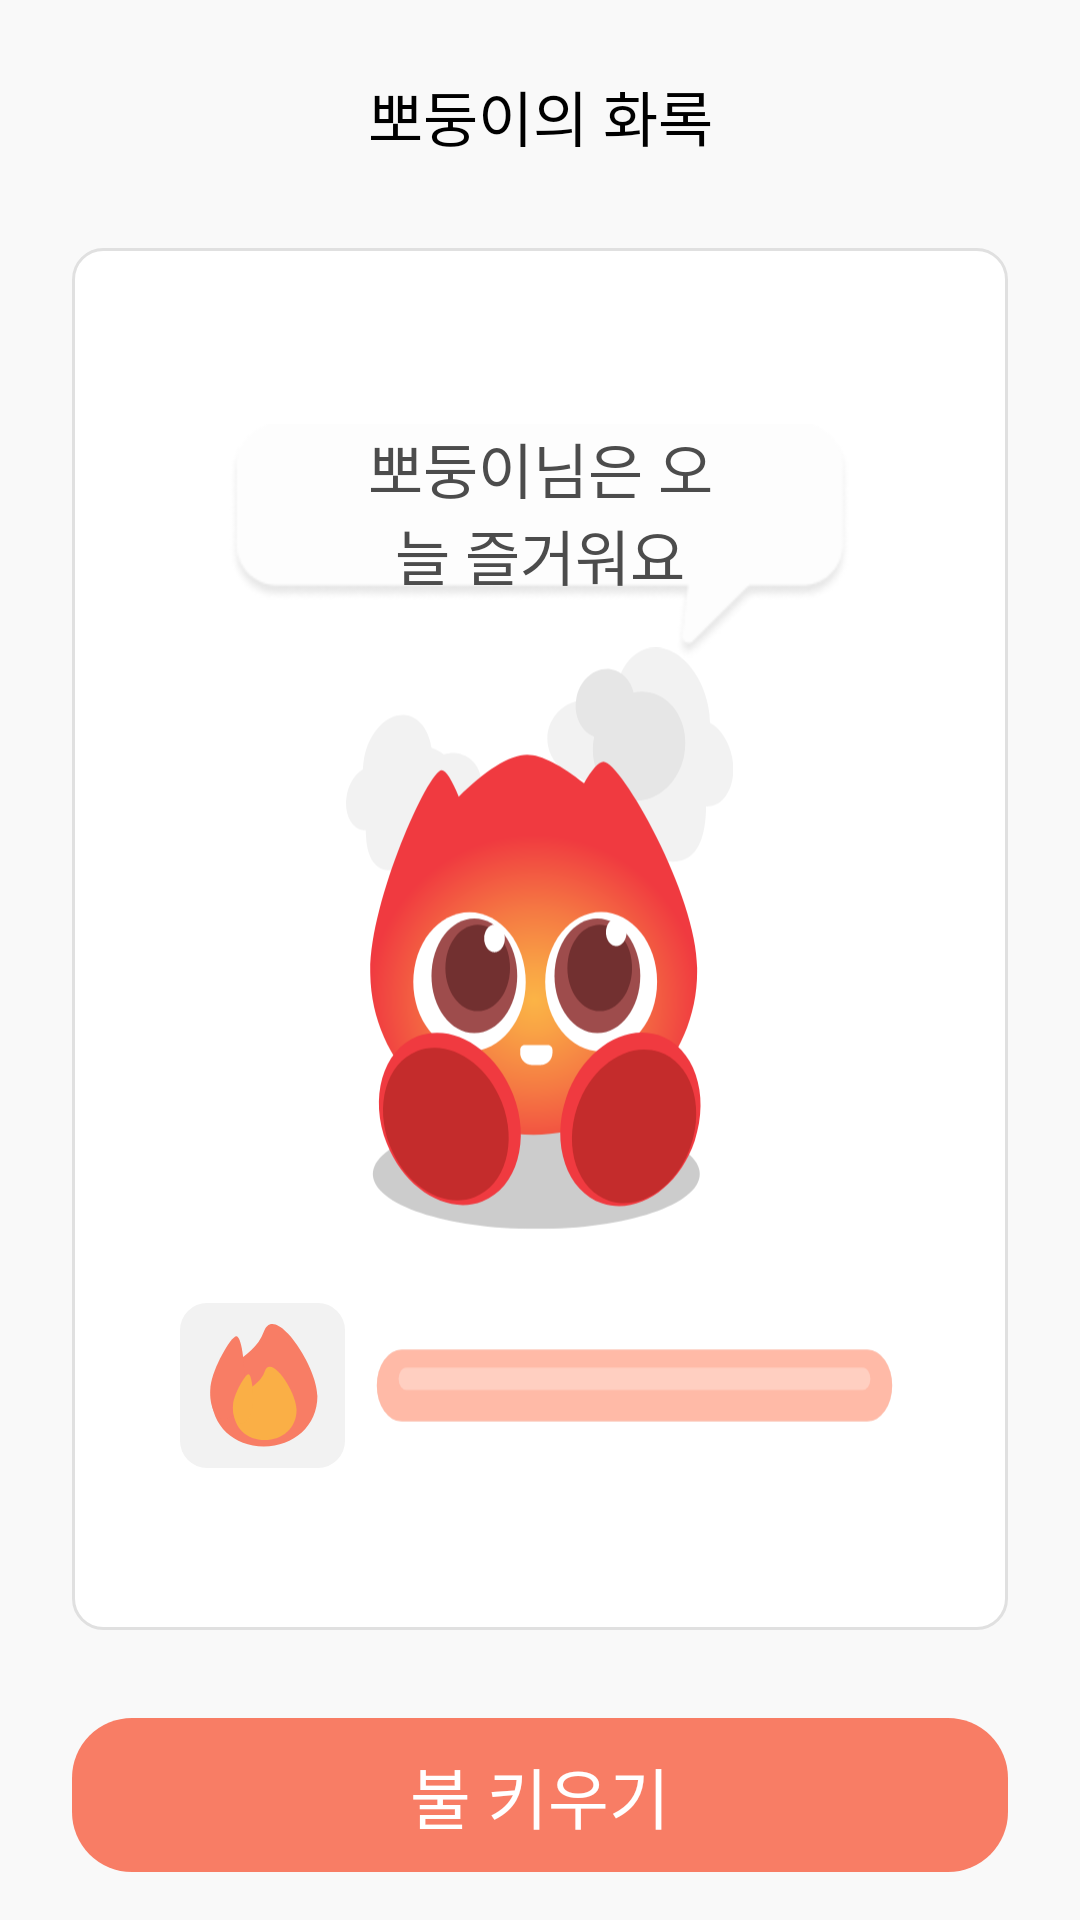

Write the Android layout XML for this screen, with the resource values it uses.
<!-- AndroidManifest.xml: application theme Theme.HwaRoak -->
<!-- res/layout/fragment_friend_visit.xml -->
<?xml version="1.0" encoding="utf-8"?>
<androidx.constraintlayout.widget.ConstraintLayout
    xmlns:android="http://schemas.android.com/apk/res/android"
    xmlns:app="http://schemas.android.com/apk/res-auto"
    xmlns:tools="http://schemas.android.com/tools"
    android:layout_width="match_parent"
    android:layout_height="match_parent"
    android:clipChildren="true"
    android:clipToPadding="true"
    android:background="@color/colorBackground"
    tools:context=".ui.friend.FriendFragment">

    
    <TextView
        android:id="@+id/tv_friend_title"
        android:layout_width="wrap_content"
        android:layout_height="wrap_content"
        android:text="뽀둥이의 화록"
        style="@style/freesentation6_20sp_title"
        android:textColor="@color/black"
        android:layout_marginTop="24dp"
        app:layout_constraintTop_toTopOf="parent"
        app:layout_constraintStart_toStartOf="parent"
        app:layout_constraintEnd_toEndOf="parent" />

    
    <androidx.constraintlayout.widget.ConstraintLayout
        android:id="@+id/rounded_container"
        android:layout_width="0dp"
        android:layout_height="0dp"
        android:layout_marginHorizontal="24dp"
        android:background="@drawable/bg_edittext_round"
        android:clipChildren="false"
        android:clipToPadding="false"
        app:layout_constraintTop_toBottomOf="@id/tv_friend_title"
        app:layout_constraintStart_toStartOf="parent"
        app:layout_constraintEnd_toEndOf="parent"
        app:layout_constraintBottom_toTopOf="@id/friend_fireup_btn"
        app:layout_constraintHeight_percent="0.72">

        
        <androidx.constraintlayout.widget.Guideline
            android:id="@+id/g_bubble_y"
            android:layout_width="wrap_content"
            android:layout_height="wrap_content"
            android:orientation="horizontal"
            app:layout_constraintGuide_percent="0.32" />

        
        <ImageView
            android:id="@+id/iv_friend_character"
            android:layout_width="0dp"
            android:layout_height="0dp"
            app:layout_constraintWidth_percent="0.45"
            app:layout_constraintDimensionRatio="2:3"
            app:layout_constraintTop_toTopOf="parent"
            app:layout_constraintBottom_toBottomOf="parent"
            app:layout_constraintStart_toStartOf="parent"
            app:layout_constraintEnd_toEndOf="parent"
            android:src="@drawable/img_home_hwaroaki" />

        
        <FrameLayout
            android:id="@+id/friend_bubble_container"
            android:layout_width="0dp"
            android:layout_height="wrap_content"
            app:layout_constraintWidth_percent="0.72"
            android:minHeight="56dp"
            android:layout_marginBottom="10dp"
            app:layout_constraintBottom_toBottomOf="@id/g_bubble_y"
            app:layout_constraintStart_toStartOf="parent"
            app:layout_constraintEnd_toEndOf="parent">

            <ImageView
                android:id="@+id/friend_visit_bubble_ic"
                android:layout_width="match_parent"
                android:layout_height="wrap_content"
                android:adjustViewBounds="true"
                android:scaleType="fitXY"
                android:src="@drawable/bg_home_speech_bubble"/>

            <TextView
                android:id="@+id/friend_visit_bubble_tv"
                style="@style/freesentation5_20sp"
                android:layout_width="wrap_content"
                android:layout_height="wrap_content"
                android:paddingBottom="25dp"
                android:layout_gravity="center"
                android:text="뽀둥이님은 오늘 즐거워요"
                android:gravity="center"
                android:maxWidth="260dp"
                android:maxLines="2"
                android:ellipsize="end"
                android:breakStrategy="balanced"
                android:includeFontPadding="false"/>
        </FrameLayout>

        
        <ImageView
            android:id="@+id/friend_fire1_imv"
            android:layout_width="0dp"
            android:layout_height="0dp"
            app:layout_constraintWidth_percent="0.12"
            app:layout_constraintDimensionRatio="1:1"
            android:src="@drawable/ic_diary_fire"
            android:visibility="invisible"
            app:layout_constraintEnd_toStartOf="@id/iv_friend_character"
            app:layout_constraintTop_toTopOf="@id/iv_friend_character"
            app:layout_constraintBottom_toBottomOf="@id/iv_friend_character" />

        
        <ImageView
            android:id="@+id/friend_fire2_imv"
            android:layout_width="0dp"
            android:layout_height="0dp"
            app:layout_constraintWidth_percent="0.12"
            app:layout_constraintDimensionRatio="1:1"
            android:src="@drawable/ic_diary_fire"
            android:translationX="-8dp"
            android:visibility="invisible"
            app:layout_constraintStart_toEndOf="@id/iv_friend_character"
            app:layout_constraintTop_toTopOf="@id/iv_friend_character"
            app:layout_constraintBottom_toBottomOf="@id/iv_friend_character" />

        
        <ImageView
            android:id="@+id/friend_fire3_imv"
            android:layout_width="0dp"
            android:layout_height="0dp"
            app:layout_constraintWidth_percent="0.14"
            app:layout_constraintDimensionRatio="56:45"
            android:src="@drawable/ic_diary_fire"
            android:translationX="-8dp"
            android:visibility="invisible"
            app:layout_constraintStart_toEndOf="@id/iv_friend_character"
            app:layout_constraintTop_toTopOf="@id/iv_friend_character" />

    
        <androidx.constraintlayout.widget.ConstraintLayout
            android:layout_width="0dp"
            android:layout_height="wrap_content"
            android:clipChildren="false"
            android:clipToPadding="false"
            android:layout_marginTop="24dp"
            android:layout_marginHorizontal="24dp"
            app:layout_constraintTop_toBottomOf="@id/iv_friend_character"
            app:layout_constraintStart_toStartOf="parent"
            app:layout_constraintEnd_toEndOf="parent">

            
            <ImageView
                android:id="@+id/friend_fire_rec"
                android:layout_width="55dp"
                android:layout_height="55dp"
                android:src="@drawable/ic_friend_fire_rectangle"
                app:layout_constraintBottom_toBottomOf="parent"
                app:layout_constraintStart_toStartOf="parent"
                app:layout_constraintTop_toTopOf="parent" />

            
            <ImageView
                android:id="@+id/friend_fire_rec_in"
                android:layout_width="wrap_content"
                android:layout_height="wrap_content"
                android:src="@drawable/ic_fire_friend_bar"
                app:layout_constraintTop_toTopOf="parent"
                app:layout_constraintBottom_toBottomOf="parent"
                app:layout_constraintStart_toStartOf="@id/friend_fire_rec"
                app:layout_constraintEnd_toEndOf="@id/friend_fire_rec" />

            
            <ImageView
                android:id="@+id/friend_guagebar"
                android:layout_width="0dp"
                android:layout_height="0dp"
                android:layout_marginStart="8dp"
                android:layout_marginTop="6dp"
                android:src="@drawable/img_friend_emotion_gauge_default"
                app:layout_constraintStart_toEndOf="@id/friend_fire_rec"
                app:layout_constraintEnd_toEndOf="parent"
                app:layout_constraintTop_toTopOf="@id/friend_fire_rec"
                app:layout_constraintBottom_toBottomOf="@id/friend_fire_rec" />

        </androidx.constraintlayout.widget.ConstraintLayout>
    </androidx.constraintlayout.widget.ConstraintLayout>

    
    <com.google.android.material.button.MaterialButton
        android:id="@+id/friend_fireup_btn"
        style="@style/Widget.MaterialComponents.Button.TextButton"
        android:layout_width="0dp"
        android:layout_height="0dp"
        android:layout_marginHorizontal="24dp"
        android:layout_marginBottom="16dp"
        android:background="@drawable/bg_friend_visit_btn"
        android:insetLeft="0dp"
        android:insetTop="0dp"
        android:insetRight="0dp"
        android:insetBottom="0dp"
        app:backgroundTint="@null"
        app:iconGravity="textStart"
        app:iconTint="@null"
        app:layout_constraintBottom_toBottomOf="parent"
        app:layout_constraintEnd_toEndOf="parent"
        app:layout_constraintStart_toStartOf="parent"
        app:layout_constraintHeight_percent="0.08" />

    <TextView
        android:layout_width="wrap_content"
        android:layout_height="wrap_content"
        android:text="불 키우기"
        style="@style/freesentation7_22sp_title"
        android:textColor="@color/white"
        app:layout_constraintTop_toTopOf="@id/friend_fireup_btn"
        app:layout_constraintBottom_toBottomOf="@id/friend_fireup_btn"
        app:layout_constraintStart_toStartOf="@id/friend_fireup_btn"
        app:layout_constraintEnd_toEndOf="@id/friend_fireup_btn" />
</androidx.constraintlayout.widget.ConstraintLayout>
<!-- resources referenced by this layout -->
<resources>
  <color name="black">#FF000000</color>
  <color name="colorBackground">#F9F9F9</color>
  <color name="white">#FFFFFFFF</color>
  <!-- drawable bg_edittext_round (drawable) -->
  <?xml version="1.0" encoding="utf-8"?>
  <shape xmlns:android="http://schemas.android.com/apk/res/android"
      android:shape="rectangle"
      >
  
      
      <solid android:color="@color/white"/>
  
      
      <corners android:radius="10dp"/>
  
      
      <stroke
          android:width="1dp"
          android:color="#E0E0E0"/>
  
      
      <padding
          android:left="12dp"
          android:top="12dp"
          android:right="12dp"
          android:bottom="12dp"/>
  
  </shape>
  <!-- drawable bg_friend_visit_btn (drawable) -->
  <?xml version="1.0" encoding="utf-8"?>
  <selector xmlns:android="http://schemas.android.com/apk/res/android">
  
      
      
      <item android:state_pressed="true">
          <shape android:shape="rectangle">
              <solid android:color="#FFB4A5"/>
              <corners android:radius="20dp"/>
          </shape>
      </item>
  
      
      <item>
          <layer-list>
              
              <item
                  android:bottom="0dp">
                  <shape android:shape="rectangle">
                      <solid android:color="#F87D65"/>
                      <corners android:radius="20dp"/>
                  </shape>
              </item>
  
          </layer-list>
      </item>
  
  </selector>
  <!-- drawable ic_friend_fire_rectangle (drawable) -->
  <vector xmlns:android="http://schemas.android.com/apk/res/android"
      android:width="61dp"
      android:height="61dp"
      android:viewportWidth="61"
      android:viewportHeight="61">
    <path
        android:pathData="M10,0L51,0A10,10 0,0 1,61 10L61,51A10,10 0,0 1,51 61L10,61A10,10 0,0 1,0 51L0,10A10,10 0,0 1,10 0z"
        android:fillColor="#F2F2F2"/>
  </vector>
  <!-- drawable img_friend_emotion_gauge_default (drawable) -->
  <vector xmlns:android="http://schemas.android.com/apk/res/android"
      xmlns:aapt="http://schemas.android.com/aapt"
      android:width="253dp"
      android:height="45dp"
      android:viewportWidth="341"
      android:viewportHeight="42">
    <path
        android:pathData="M21,1L320,1A16,16 0,0 1,336 17L336,17A16,16 0,0 1,320 33L21,33A16,16 0,0 1,5 17L5,17A16,16 0,0 1,21 1z"
        android:fillColor="#F3F3F3"/>
    <path
        android:pathData="M21,1L320,1A16,16 0,0 1,336 17L336,17A16,16 0,0 1,320 33L21,33A16,16 0,0 1,5 17L5,17A16,16 0,0 1,21 1z">
      <aapt:attr name="android:fillColor">
        <gradient 
            android:startX="5"
            android:startY="17"
            android:endX="336"
            android:endY="17"
            android:type="linear">
          <item android:offset="1" android:color="#FFFFBAA7"/>
          <item android:offset="1" android:color="#FFFFBAA7"/>
        </gradient>
      </aapt:attr>
    </path>
    <path
        android:pathData="M24,9L317,9A5,5 0,0 1,322 14L322,14A5,5 0,0 1,317 19L24,19A5,5 0,0 1,19 14L19,14A5,5 0,0 1,24 9z"
        android:fillColor="#ffffff"
        android:fillAlpha="0.3"/>
  </vector>
  <style name="freesentation5_20sp">
          <item name="android:fontFamily">@font/freesentation_5medium</item>
          <item name="android:textColor">@color/colorFont</item>
          <item name="android:textSize">20sp</item>
      </style>
  <style name="freesentation6_20sp_title">
          <item name="android:fontFamily">@font/freesentation_6semibold</item>
          <item name="android:textSize">20sp</item>
          <item name="android:textColor">@color/colorFont</item>
      </style>
  <style name="freesentation7_22sp_title">
          <item name="android:fontFamily">@font/freesentation_7bold</item>
          <item name="android:textSize">22sp</item>
          <item name="android:textColor">@color/colorFont</item>
      </style>
  <style name="Theme.HwaRoak" parent="Base.Theme.HwaRoak" />
  <color name="colorFont">#4C4C4C</color>
  <style name="Base.Theme.HwaRoak" parent="Theme.Material3.DayNight.NoActionBar">
          
          
      </style>
</resources>
